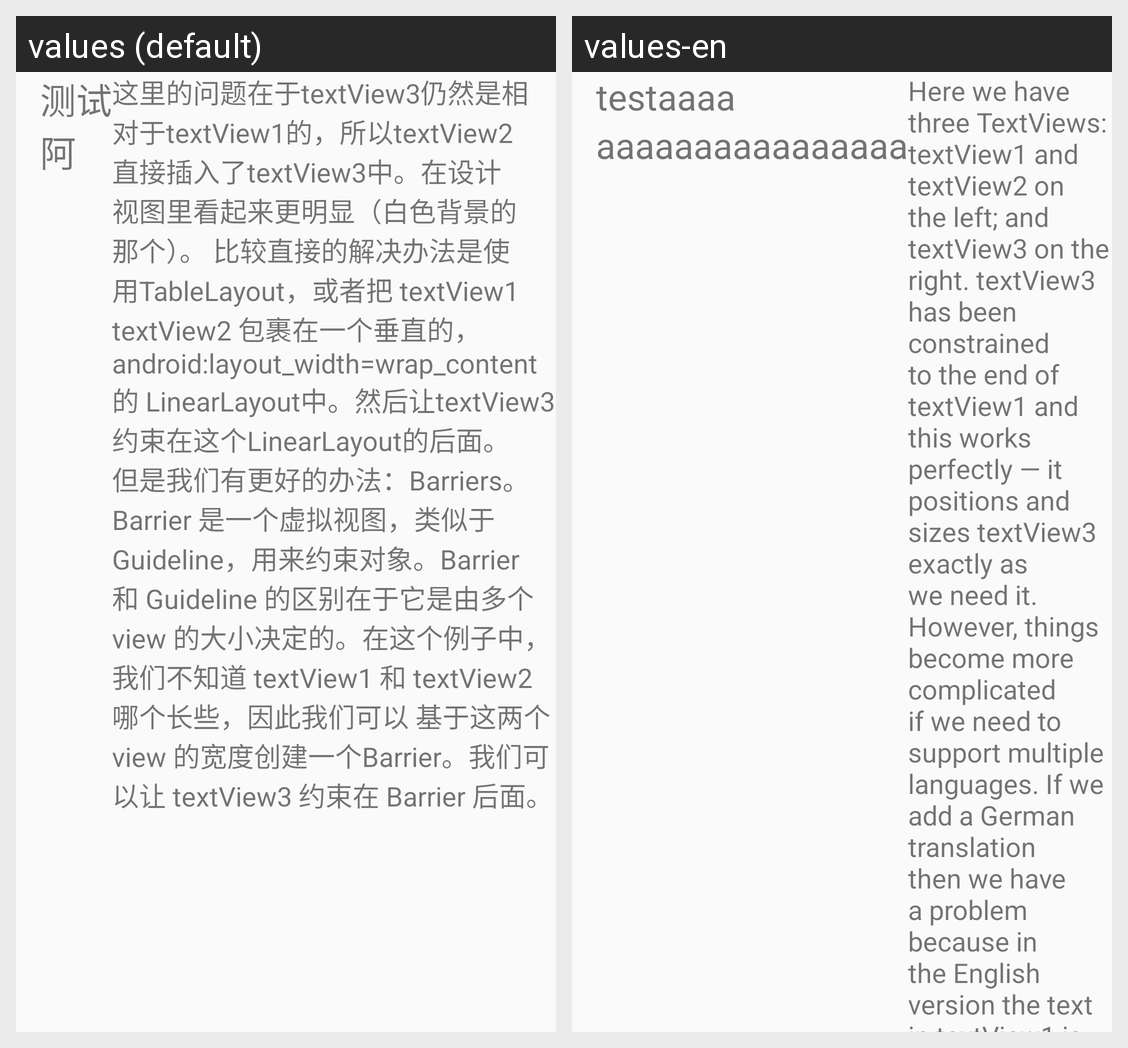

The Android screen above is rendered under two locales of the same app. Produce the string resources it draws, with the default and per-locale values.
Android screen res/layout/constraint_constraint_barrier.xml rendered under 2 locales, left to right: values (default), values-en. Device: Nexus 5 (rendered at 1080×1920; each locale shown at half size, 540×960, under a caption strip naming it); theme AppTheme.
Strings drawn on this screen, with the default value and each locale's value (text and hints the layout hard-codes, and strings that could not be matched under every locale, appear in the picture but are not listed):

tv_1
  values: 测试
  values-en: testaaaa

tv_2
  values: 阿
  values-en: aaaaaaaaaaaaaaaa

tv_3
  values: 这里的问题在于textView3仍然是相对于textView1的，所以textView2直接插入了textView3中。在设计视图里看起来更明显（白色背景的那个）。 比较直接的解决办法是使用TableLayout，或者把 textView1 textView2 包裹在一个垂直的，android:layout_width=wrap_content 的 LinearLayout中。然后让textView3约束在这个LinearLayout的后面。但是我们有更好的办法：Barriers。 Barrier 是一个虚拟视图，类似于 Guideline，用来约束对象。Barrier 和 Guideline 的区别在于它是由多个 view 的大小决定的。在这个例子中，我们不知道 textView1 和 textView2 哪个长些，因此我们可以 基于这两个 view …[clipped]
  values-en: Here we have three TextViews: textView1 and textView2 on the left; and textView3 on the right. textView3 has been constrained to the end of textView1 and this works perfectly — it positions and sizes textView3 exactly as we need it. However, things become more complicated if we need to support multiple languages. If we add a German translation then we have a problem because in the English version …[clipped]
